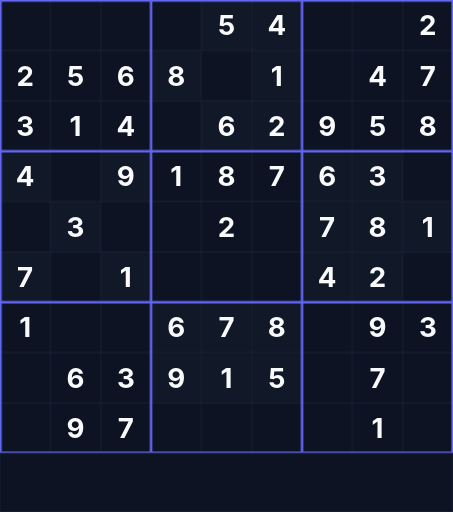
t = 0.00 s
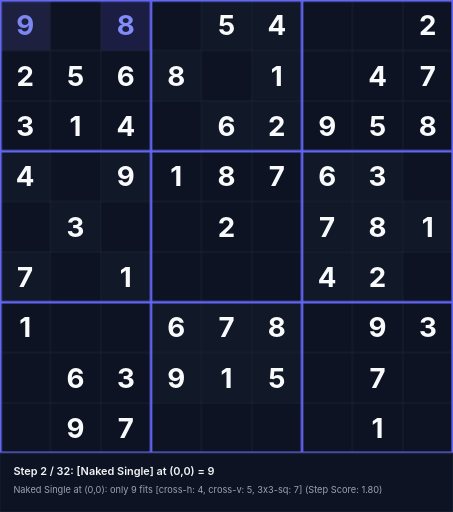
t = 1.58 s
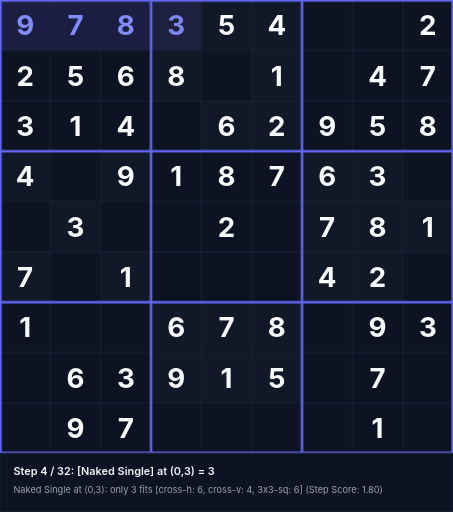
t = 3.38 s
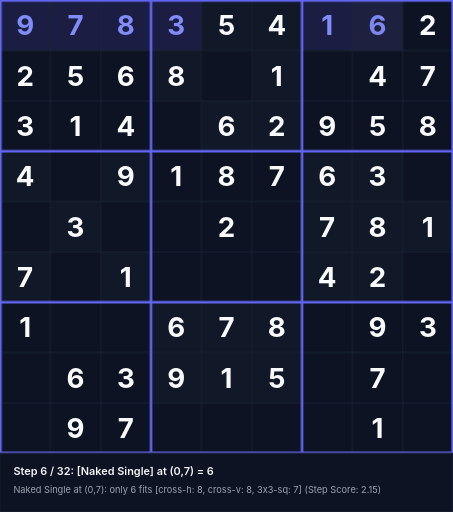
t = 5.18 s
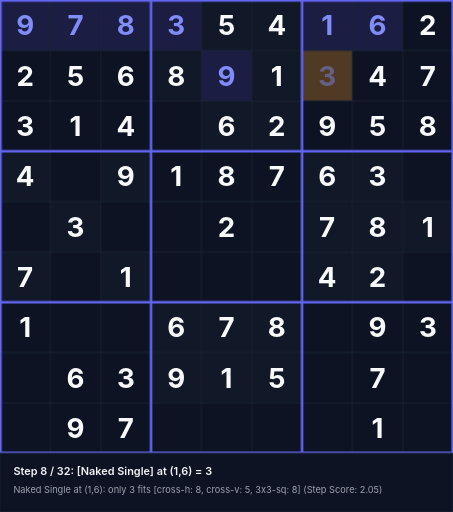
t = 6.55 s
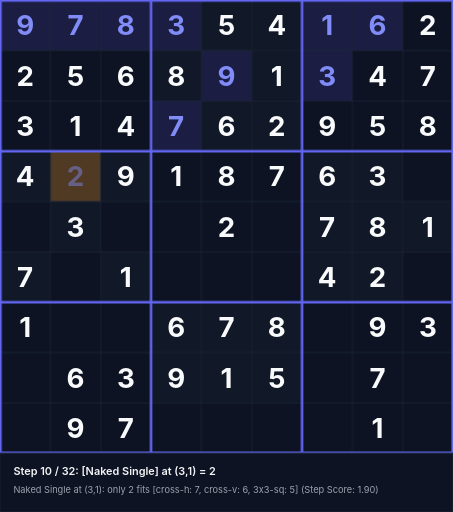
t = 8.35 s

The animated SVG that drew these frames (rendered in a browser with its animation timeline set to each time). Animation: 96 CSS @keyframes rules; frames cover the first 8.35 s, repeats indefinitely.

<svg xmlns="http://www.w3.org/2000/svg" viewBox="0 0 540 610" width="540" height="610">
<style>
  .text-given { font-family: 'Inter', system-ui, sans-serif; font-weight: 700; font-size: 33px; text-anchor: middle; dominant-baseline: central; fill: #f9fafb; }
  .text-step { font-family: 'Inter', system-ui, sans-serif; font-weight: 700; font-size: 33px; text-anchor: middle; dominant-baseline: central; fill: #818cf8; }
  .status-text { font-family: 'Inter', system-ui, sans-serif; font-weight: 600; font-size: 13px; fill: #f3f4f6; }
  .sub-status { font-family: 'Inter', system-ui, sans-serif; font-weight: 400; font-size: 11px; fill: #9ca3af; }
@keyframes anim-step-0 {
  0%, 0.00% { opacity: 0; }
  3.12%, 100% { opacity: 1; }
}
@keyframes anim-bg-0 {
  0%, 0.00% { fill: #0d1322; }
  0.10% { fill: rgba(245, 158, 11, 0.45); }
  3.12%, 100% { fill: rgba(99, 102, 241, 0.2); }
}
@keyframes anim-status-0 {
  0%, 0.00% { opacity: 0; }
  0.05%, 3.12% { opacity: 1; }
  3.17%, 100% { opacity: 0; }
}
.step-val-0 { animation: anim-step-0 28.8s infinite; }
.step-bg-0 { animation: anim-bg-0 28.8s infinite; }
.step-status-0 { animation: anim-status-0 28.8s infinite; }
@keyframes anim-step-1 {
  0%, 3.12% { opacity: 0; }
  6.25%, 100% { opacity: 1; }
}
@keyframes anim-bg-1 {
  0%, 3.12% { fill: #0d1322; }
  3.23% { fill: rgba(245, 158, 11, 0.45); }
  6.25%, 100% { fill: rgba(99, 102, 241, 0.2); }
}
@keyframes anim-status-1 {
  0%, 3.12% { opacity: 0; }
  3.17%, 6.25% { opacity: 1; }
  6.30%, 100% { opacity: 0; }
}
.step-val-1 { animation: anim-step-1 28.8s infinite; }
.step-bg-1 { animation: anim-bg-1 28.8s infinite; }
.step-status-1 { animation: anim-status-1 28.8s infinite; }
@keyframes anim-step-2 {
  0%, 6.25% { opacity: 0; }
  9.38%, 100% { opacity: 1; }
}
@keyframes anim-bg-2 {
  0%, 6.25% { fill: #0d1322; }
  6.35% { fill: rgba(245, 158, 11, 0.45); }
  9.38%, 100% { fill: rgba(99, 102, 241, 0.2); }
}
@keyframes anim-status-2 {
  0%, 6.25% { opacity: 0; }
  6.30%, 9.38% { opacity: 1; }
  9.43%, 100% { opacity: 0; }
}
.step-val-2 { animation: anim-step-2 28.8s infinite; }
.step-bg-2 { animation: anim-bg-2 28.8s infinite; }
.step-status-2 { animation: anim-status-2 28.8s infinite; }
@keyframes anim-step-3 {
  0%, 9.38% { opacity: 0; }
  12.50%, 100% { opacity: 1; }
}
@keyframes anim-bg-3 {
  0%, 9.38% { fill: #0d1322; }
  9.47% { fill: rgba(245, 158, 11, 0.45); }
  12.50%, 100% { fill: rgba(99, 102, 241, 0.2); }
}
@keyframes anim-status-3 {
  0%, 9.38% { opacity: 0; }
  9.43%, 12.50% { opacity: 1; }
  12.55%, 100% { opacity: 0; }
}
.step-val-3 { animation: anim-step-3 28.8s infinite; }
.step-bg-3 { animation: anim-bg-3 28.8s infinite; }
.step-status-3 { animation: anim-status-3 28.8s infinite; }
@keyframes anim-step-4 {
  0%, 12.50% { opacity: 0; }
  15.62%, 100% { opacity: 1; }
}
@keyframes anim-bg-4 {
  0%, 12.50% { fill: #0d1322; }
  12.60% { fill: rgba(245, 158, 11, 0.45); }
  15.62%, 100% { fill: rgba(99, 102, 241, 0.2); }
}
@keyframes anim-status-4 {
  0%, 12.50% { opacity: 0; }
  12.55%, 15.62% { opacity: 1; }
  15.68%, 100% { opacity: 0; }
}
.step-val-4 { animation: anim-step-4 28.8s infinite; }
.step-bg-4 { animation: anim-bg-4 28.8s infinite; }
.step-status-4 { animation: anim-status-4 28.8s infinite; }
@keyframes anim-step-5 {
  0%, 15.62% { opacity: 0; }
  18.75%, 100% { opacity: 1; }
}
@keyframes anim-bg-5 {
  0%, 15.62% { fill: #0d1322; }
  15.72% { fill: rgba(245, 158, 11, 0.45); }
  18.75%, 100% { fill: rgba(99, 102, 241, 0.2); }
}
@keyframes anim-status-5 {
  0%, 15.62% { opacity: 0; }
  15.68%, 18.75% { opacity: 1; }
  18.80%, 100% { opacity: 0; }
}
.step-val-5 { animation: anim-step-5 28.8s infinite; }
.step-bg-5 { animation: anim-bg-5 28.8s infinite; }
.step-status-5 { animation: anim-status-5 28.8s infinite; }
@keyframes anim-step-6 {
  0%, 18.75% { opacity: 0; }
  21.88%, 100% { opacity: 1; }
}
@keyframes anim-bg-6 {
  0%, 18.75% { fill: #0d1322; }
  18.85% { fill: rgba(245, 158, 11, 0.45); }
  21.88%, 100% { fill: rgba(99, 102, 241, 0.2); }
}
@keyframes anim-status-6 {
  0%, 18.75% { opacity: 0; }
  18.80%, 21.88% { opacity: 1; }
  21.93%, 100% { opacity: 0; }
}
.step-val-6 { animation: anim-step-6 28.8s infinite; }
.step-bg-6 { animation: anim-bg-6 28.8s infinite; }
.step-status-6 { animation: anim-status-6 28.8s infinite; }
@keyframes anim-step-7 {
  0%, 21.88% { opacity: 0; }
  25.00%, 100% { opacity: 1; }
}
@keyframes anim-bg-7 {
  0%, 21.88% { fill: #0d1322; }
  21.98% { fill: rgba(245, 158, 11, 0.45); }
  25.00%, 100% { fill: rgba(99, 102, 241, 0.2); }
}
@keyframes anim-status-7 {
  0%, 21.88% { opacity: 0; }
  21.93%, 25.00% { opacity: 1; }
  25.05%, 100% { opacity: 0; }
}
.step-val-7 { animation: anim-step-7 28.8s infinite; }
.step-bg-7 { animation: anim-bg-7 28.8s infinite; }
.step-status-7 { animation: anim-status-7 28.8s infinite; }
@keyframes anim-step-8 {
  0%, 25.00% { opacity: 0; }
  28.12%, 100% { opacity: 1; }
}
@keyframes anim-bg-8 {
  0%, 25.00% { fill: #0d1322; }
  25.10% { fill: rgba(245, 158, 11, 0.45); }
  28.12%, 100% { fill: rgba(99, 102, 241, 0.2); }
}
@keyframes anim-status-8 {
  0%, 25.00% { opacity: 0; }
  25.05%, 28.12% { opacity: 1; }
  28.18%, 100% { opacity: 0; }
}
.step-val-8 { animation: anim-step-8 28.8s infinite; }
.step-bg-8 { animation: anim-bg-8 28.8s infinite; }
.step-status-8 { animation: anim-status-8 28.8s infinite; }
@keyframes anim-step-9 {
  0%, 28.12% { opacity: 0; }
  31.25%, 100% { opacity: 1; }
}
@keyframes anim-bg-9 {
  0%, 28.12% { fill: #0d1322; }
  28.23% { fill: rgba(245, 158, 11, 0.45); }
  31.25%, 100% { fill: rgba(99, 102, 241, 0.2); }
}
@keyframes anim-status-9 {
  0%, 28.12% { opacity: 0; }
  28.18%, 31.25% { opacity: 1; }
  31.30%, 100% { opacity: 0; }
}
.step-val-9 { animation: anim-step-9 28.8s infinite; }
.step-bg-9 { animation: anim-bg-9 28.8s infinite; }
.step-status-9 { animation: anim-status-9 28.8s infinite; }
@keyframes anim-step-10 {
  0%, 31.25% { opacity: 0; }
  34.38%, 100% { opacity: 1; }
}
@keyframes anim-bg-10 {
  0%, 31.25% { fill: #0d1322; }
  31.35% { fill: rgba(245, 158, 11, 0.45); }
  34.38%, 100% { fill: rgba(99, 102, 241, 0.2); }
}
@keyframes anim-status-10 {
  0%, 31.25% { opacity: 0; }
  31.30%, 34.38% { opacity: 1; }
  34.42%, 100% { opacity: 0; }
}
.step-val-10 { animation: anim-step-10 28.8s infinite; }
.step-bg-10 { animation: anim-bg-10 28.8s infinite; }
.step-status-10 { animation: anim-status-10 28.8s infinite; }
@keyframes anim-step-11 {
  0%, 34.38% { opacity: 0; }
  37.50%, 100% { opacity: 1; }
}
@keyframes anim-bg-11 {
  0%, 34.38% { fill: #0d1322; }
  34.48% { fill: rgba(245, 158, 11, 0.45); }
  37.50%, 100% { fill: rgba(99, 102, 241, 0.2); }
}
@keyframes anim-status-11 {
  0%, 34.38% { opacity: 0; }
  34.42%, 37.50% { opacity: 1; }
  37.55%, 100% { opacity: 0; }
}
.step-val-11 { animation: anim-step-11 28.8s infinite; }
.step-bg-11 { animation: anim-bg-11 28.8s infinite; }
.step-status-11 { animation: anim-status-11 28.8s infinite; }
@keyframes anim-step-12 {
  0%, 37.50% { opacity: 0; }
  40.62%, 100% { opacity: 1; }
}
@keyframes anim-bg-12 {
  0%, 37.50% { fill: #0d1322; }
  37.60% { fill: rgba(245, 158, 11, 0.45); }
  40.62%, 100% { fill: rgba(99, 102, 241, 0.2); }
}
@keyframes anim-status-12 {
  0%, 37.50% { opacity: 0; }
  37.55%, 40.62% { opacity: 1; }
  40.67%, 100% { opacity: 0; }
}
.step-val-12 { animation: anim-step-12 28.8s infinite; }
.step-bg-12 { animation: anim-bg-12 28.8s infinite; }
.step-status-12 { animation: anim-status-12 28.8s infinite; }
@keyframes anim-step-13 {
  0%, 40.62% { opacity: 0; }
  43.75%, 100% { opacity: 1; }
}
@keyframes anim-bg-13 {
  0%, 40.62% { fill: #0d1322; }
  40.73% { fill: rgba(245, 158, 11, 0.45); }
  43.75%, 100% { fill: rgba(99, 102, 241, 0.2); }
}
@keyframes anim-status-13 {
  0%, 40.62% { opacity: 0; }
  40.67%, 43.75% { opacity: 1; }
  43.80%, 100% { opacity: 0; }
}
.step-val-13 { animation: anim-step-13 28.8s infinite; }
.step-bg-13 { animation: anim-bg-13 28.8s infinite; }
.step-status-13 { animation: anim-status-13 28.8s infinite; }
@keyframes anim-step-14 {
  0%, 43.75% { opacity: 0; }
  46.88%, 100% { opacity: 1; }
}
@keyframes anim-bg-14 {
  0%, 43.75% { fill: #0d1322; }
  43.85% { fill: rgba(245, 158, 11, 0.45); }
  46.88%, 100% { fill: rgba(99, 102, 241, 0.2); }
}
@keyframes anim-status-14 {
  0%, 43.75% { opacity: 0; }
  43.80%, 46.88% { opacity: 1; }
  46.92%, 100% { opacity: 0; }
}
.step-val-14 { animation: anim-step-14 28.8s infinite; }
.step-bg-14 { animation: anim-bg-14 28.8s infinite; }
.step-status-14 { animation: anim-status-14 28.8s infinite; }
@keyframes anim-step-15 {
  0%, 46.88% { opacity: 0; }
  50.00%, 100% { opacity: 1; }
}
@keyframes anim-bg-15 {
  0%, 46.88% { fill: #0d1322; }
  46.98% { fill: rgba(245, 158, 11, 0.45); }
  50.00%, 100% { fill: rgba(99, 102, 241, 0.2); }
}
@keyframes anim-status-15 {
  0%, 46.88% { opacity: 0; }
  46.92%, 50.00% { opacity: 1; }
  50.05%, 100% { opacity: 0; }
}
.step-val-15 { animation: anim-step-15 28.8s infinite; }
.step-bg-15 { animation: anim-bg-15 28.8s infinite; }
.step-status-15 { animation: anim-status-15 28.8s infinite; }
@keyframes anim-step-16 {
  0%, 50.00% { opacity: 0; }
  53.12%, 100% { opacity: 1; }
}
@keyframes anim-bg-16 {
  0%, 50.00% { fill: #0d1322; }
  50.10% { fill: rgba(245, 158, 11, 0.45); }
  53.12%, 100% { fill: rgba(99, 102, 241, 0.2); }
}
@keyframes anim-status-16 {
  0%, 50.00% { opacity: 0; }
  50.05%, 53.12% { opacity: 1; }
  53.17%, 100% { opacity: 0; }
}
.step-val-16 { animation: anim-step-16 28.8s infinite; }
.step-bg-16 { animation: anim-bg-16 28.8s infinite; }
.step-status-16 { animation: anim-status-16 28.8s infinite; }
@keyframes anim-step-17 {
  0%, 53.12% { opacity: 0; }
  56.25%, 100% { opacity: 1; }
}
@keyframes anim-bg-17 {
  0%, 53.12% { fill: #0d1322; }
  53.23% { fill: rgba(245, 158, 11, 0.45); }
  56.25%, 100% { fill: rgba(99, 102, 241, 0.2); }
}
@keyframes anim-status-17 {
  0%, 53.12% { opacity: 0; }
  53.17%, 56.25% { opacity: 1; }
  56.30%, 100% { opacity: 0; }
}
.step-val-17 { animation: anim-step-17 28.8s infinite; }
.step-bg-17 { animation: anim-bg-17 28.8s infinite; }
.step-status-17 { animation: anim-status-17 28.8s infinite; }
@keyframes anim-step-18 {
  0%, 56.25% { opacity: 0; }
  59.38%, 100% { opacity: 1; }
}
@keyframes anim-bg-18 {
  0%, 56.25% { fill: #0d1322; }
  56.35% { fill: rgba(245, 158, 11, 0.45); }
  59.38%, 100% { fill: rgba(99, 102, 241, 0.2); }
}
@keyframes anim-status-18 {
  0%, 56.25% { opacity: 0; }
  56.30%, 59.38% { opacity: 1; }
  59.42%, 100% { opacity: 0; }
}
.step-val-18 { animation: anim-step-18 28.8s infinite; }
.step-bg-18 { animation: anim-bg-18 28.8s infinite; }
.step-status-18 { animation: anim-status-18 28.8s infinite; }
@keyframes anim-step-19 {
  0%, 59.38% { opacity: 0; }
  62.50%, 100% { opacity: 1; }
}
@keyframes anim-bg-19 {
  0%, 59.38% { fill: #0d1322; }
  59.48% { fill: rgba(245, 158, 11, 0.45); }
  62.50%, 100% { fill: rgba(99, 102, 241, 0.2); }
}
@keyframes anim-status-19 {
  0%, 59.38% { opacity: 0; }
  59.42%, 62.50% { opacity: 1; }
  62.55%, 100% { opacity: 0; }
}
.step-val-19 { animation: anim-step-19 28.8s infinite; }
.step-bg-19 { animation: anim-bg-19 28.8s infinite; }
.step-status-19 { animation: anim-status-19 28.8s infinite; }
@keyframes anim-step-20 {
  0%, 62.50% { opacity: 0; }
  65.62%, 100% { opacity: 1; }
}
@keyframes anim-bg-20 {
  0%, 62.50% { fill: #0d1322; }
  62.60% { fill: rgba(245, 158, 11, 0.45); }
  65.62%, 100% { fill: rgba(99, 102, 241, 0.2); }
}
@keyframes anim-status-20 {
  0%, 62.50% { opacity: 0; }
  62.55%, 65.62% { opacity: 1; }
  65.67%, 100% { opacity: 0; }
}
.step-val-20 { animation: anim-step-20 28.8s infinite; }
.step-bg-20 { animation: anim-bg-20 28.8s infinite; }
.step-status-20 { animation: anim-status-20 28.8s infinite; }
@keyframes anim-step-21 {
  0%, 65.62% { opacity: 0; }
  68.75%, 100% { opacity: 1; }
}
@keyframes anim-bg-21 {
  0%, 65.62% { fill: #0d1322; }
  65.72% { fill: rgba(245, 158, 11, 0.45); }
  68.75%, 100% { fill: rgba(99, 102, 241, 0.2); }
}
@keyframes anim-status-21 {
  0%, 65.62% { opacity: 0; }
  65.67%, 68.75% { opacity: 1; }
  68.80%, 100% { opacity: 0; }
}
.step-val-21 { animation: anim-step-21 28.8s infinite; }
.step-bg-21 { animation: anim-bg-21 28.8s infinite; }
.step-status-21 { animation: anim-status-21 28.8s infinite; }
@keyframes anim-step-22 {
  0%, 68.75% { opacity: 0; }
  71.88%, 100% { opacity: 1; }
}
@keyframes anim-bg-22 {
  0%, 68.75% { fill: #0d1322; }
  68.85% { fill: rgba(245, 158, 11, 0.45); }
  71.88%, 100% { fill: rgba(99, 102, 241, 0.2); }
}
@keyframes anim-status-22 {
  0%, 68.75% { opacity: 0; }
  68.80%, 71.88% { opacity: 1; }
  71.92%, 100% { opacity: 0; }
}
.step-val-22 { animation: anim-step-22 28.8s infinite; }
.step-bg-22 { animation: anim-bg-22 28.8s infinite; }
.step-status-22 { animation: anim-status-22 28.8s infinite; }
@keyframes anim-step-23 {
  0%, 71.88% { opacity: 0; }
  75.00%, 100% { opacity: 1; }
}
@keyframes anim-bg-23 {
  0%, 71.88% { fill: #0d1322; }
  71.97% { fill: rgba(245, 158, 11, 0.45); }
  75.00%, 100% { fill: rgba(99, 102, 241, 0.2); }
}
@keyframes anim-status-23 {
  0%, 71.88% { opacity: 0; }
  71.92%, 75.00% { opacity: 1; }
  75.05%, 100% { opacity: 0; }
}
.step-val-23 { animation: anim-step-23 28.8s infinite; }
.step-bg-23 { animation: anim-bg-23 28.8s infinite; }
.step-status-23 { animation: anim-status-23 28.8s infinite; }
@keyframes anim-step-24 {
  0%, 75.00% { opacity: 0; }
  78.12%, 100% { opacity: 1; }
}
@keyframes anim-bg-24 {
  0%, 75.00% { fill: #0d1322; }
  75.10% { fill: rgba(245, 158, 11, 0.45); }
  78.12%, 100% { fill: rgba(99, 102, 241, 0.2); }
}
@keyframes anim-status-24 {
  0%, 75.00% { opacity: 0; }
  75.05%, 78.12% { opacity: 1; }
  78.17%, 100% { opacity: 0; }
}
.step-val-24 { animation: anim-step-24 28.8s infinite; }
.step-bg-24 { animation: anim-bg-24 28.8s infinite; }
.step-status-24 { animation: anim-status-24 28.8s infinite; }
@keyframes anim-step-25 {
  0%, 78.12% { opacity: 0; }
  81.25%, 100% { opacity: 1; }
}
@keyframes anim-bg-25 {
  0%, 78.12% { fill: #0d1322; }
  78.22% { fill: rgba(245, 158, 11, 0.45); }
  81.25%, 100% { fill: rgba(99, 102, 241, 0.2); }
}
@keyframes anim-status-25 {
  0%, 78.12% { opacity: 0; }
  78.17%, 81.25% { opacity: 1; }
  81.30%, 100% { opacity: 0; }
}
.step-val-25 { animation: anim-step-25 28.8s infinite; }
.step-bg-25 { animation: anim-bg-25 28.8s infinite; }
.step-status-25 { animation: anim-status-25 28.8s infinite; }
@keyframes anim-step-26 {
  0%, 81.25% { opacity: 0; }
  84.38%, 100% { opacity: 1; }
}
@keyframes anim-bg-26 {
  0%, 81.25% { fill: #0d1322; }
  81.35% { fill: rgba(245, 158, 11, 0.45); }
  84.38%, 100% { fill: rgba(99, 102, 241, 0.2); }
}
@keyframes anim-status-26 {
  0%, 81.25% { opacity: 0; }
  81.30%, 84.38% { opacity: 1; }
  84.42%, 100% { opacity: 0; }
}
.step-val-26 { animation: anim-step-26 28.8s infinite; }
.step-bg-26 { animation: anim-bg-26 28.8s infinite; }
.step-status-26 { animation: anim-status-26 28.8s infinite; }
@keyframes anim-step-27 {
  0%, 84.38% { opacity: 0; }
  87.50%, 100% { opacity: 1; }
}
@keyframes anim-bg-27 {
  0%, 84.38% { fill: #0d1322; }
  84.47% { fill: rgba(245, 158, 11, 0.45); }
  87.50%, 100% { fill: rgba(99, 102, 241, 0.2); }
}
@keyframes anim-status-27 {
  0%, 84.38% { opacity: 0; }
  84.42%, 87.50% { opacity: 1; }
  87.55%, 100% { opacity: 0; }
}
.step-val-27 { animation: anim-step-27 28.8s infinite; }
.step-bg-27 { animation: anim-bg-27 28.8s infinite; }
.step-status-27 { animation: anim-status-27 28.8s infinite; }
@keyframes anim-step-28 {
  0%, 87.50% { opacity: 0; }
  90.62%, 100% { opacity: 1; }
}
@keyframes anim-bg-28 {
  0%, 87.50% { fill: #0d1322; }
  87.60% { fill: rgba(245, 158, 11, 0.45); }
  90.62%, 100% { fill: rgba(99, 102, 241, 0.2); }
}
@keyframes anim-status-28 {
  0%, 87.50% { opacity: 0; }
  87.55%, 90.62% { opacity: 1; }
  90.67%, 100% { opacity: 0; }
}
.step-val-28 { animation: anim-step-28 28.8s infinite; }
.step-bg-28 { animation: anim-bg-28 28.8s infinite; }
.step-status-28 { animation: anim-status-28 28.8s infinite; }
@keyframes anim-step-29 {
  0%, 90.62% { opacity: 0; }
  93.75%, 100% { opacity: 1; }
}
@keyframes anim-bg-29 {
  0%, 90.62% { fill: #0d1322; }
  90.72% { fill: rgba(245, 158, 11, 0.45); }
  93.75%, 100% { fill: rgba(99, 102, 241, 0.2); }
}
@keyframes anim-status-29 {
  0%, 90.62% { opacity: 0; }
  90.67%, 93.75% { opacity: 1; }
  93.80%, 100% { opacity: 0; }
}
.step-val-29 { animation: anim-step-29 28.8s infinite; }
.step-bg-29 { animation: anim-bg-29 28.8s infinite; }
.step-status-29 { animation: anim-status-29 28.8s infinite; }
@keyframes anim-step-30 {
  0%, 93.75% { opacity: 0; }
  96.88%, 100% { opacity: 1; }
}
@keyframes anim-bg-30 {
  0%, 93.75% { fill: #0d1322; }
  93.85% { fill: rgba(245, 158, 11, 0.45); }
  96.88%, 100% { fill: rgba(99, 102, 241, 0.2); }
}
@keyframes anim-status-30 {
  0%, 93.75% { opacity: 0; }
  93.80%, 96.88% { opacity: 1; }
  96.92%, 100% { opacity: 0; }
}
.step-val-30 { animation: anim-step-30 28.8s infinite; }
.step-bg-30 { animation: anim-bg-30 28.8s infinite; }
.step-status-30 { animation: anim-status-30 28.8s infinite; }
@keyframes anim-step-31 {
  0%, 96.88% { opacity: 0; }
  100.00%, 100% { opacity: 1; }
}
@keyframes anim-bg-31 {
  0%, 96.88% { fill: #0d1322; }
  96.97% { fill: rgba(245, 158, 11, 0.45); }
  100.00%, 100% { fill: rgba(99, 102, 241, 0.2); }
}
@keyframes anim-status-31 {
  0%, 96.88% { opacity: 0; }
  96.92%, 100.00% { opacity: 1; }
  100.05%, 100% { opacity: 0; }
}
.step-val-31 { animation: anim-step-31 28.8s infinite; }
.step-bg-31 { animation: anim-bg-31 28.8s infinite; }
.step-status-31 { animation: anim-status-31 28.8s infinite; }
</style>
<rect width="540" height="610" fill="#090d16"/>
<rect x="240" y="0" width="60" height="60" fill="#111827"/>
<text x="270" y="30" class="text-given">5</text>
<rect x="300" y="0" width="60" height="60" fill="#111827"/>
<text x="330" y="30" class="text-given">4</text>
<rect x="480" y="0" width="60" height="60" fill="#0d1322"/>
<text x="510" y="30" class="text-given">2</text>
<rect x="0" y="60" width="60" height="60" fill="#0d1322"/>
<text x="30" y="90" class="text-given">2</text>
<rect x="60" y="60" width="60" height="60" fill="#0d1322"/>
<text x="90" y="90" class="text-given">5</text>
<rect x="120" y="60" width="60" height="60" fill="#0d1322"/>
<text x="150" y="90" class="text-given">6</text>
<rect x="180" y="60" width="60" height="60" fill="#111827"/>
<text x="210" y="90" class="text-given">8</text>
<rect x="300" y="60" width="60" height="60" fill="#111827"/>
<text x="330" y="90" class="text-given">1</text>
<rect x="420" y="60" width="60" height="60" fill="#0d1322"/>
<text x="450" y="90" class="text-given">4</text>
<rect x="480" y="60" width="60" height="60" fill="#0d1322"/>
<text x="510" y="90" class="text-given">7</text>
<rect x="0" y="120" width="60" height="60" fill="#0d1322"/>
<text x="30" y="150" class="text-given">3</text>
<rect x="60" y="120" width="60" height="60" fill="#0d1322"/>
<text x="90" y="150" class="text-given">1</text>
<rect x="120" y="120" width="60" height="60" fill="#0d1322"/>
<text x="150" y="150" class="text-given">4</text>
<rect x="240" y="120" width="60" height="60" fill="#111827"/>
<text x="270" y="150" class="text-given">6</text>
<rect x="300" y="120" width="60" height="60" fill="#111827"/>
<text x="330" y="150" class="text-given">2</text>
<rect x="360" y="120" width="60" height="60" fill="#0d1322"/>
<text x="390" y="150" class="text-given">9</text>
<rect x="420" y="120" width="60" height="60" fill="#0d1322"/>
<text x="450" y="150" class="text-given">5</text>
<rect x="480" y="120" width="60" height="60" fill="#0d1322"/>
<text x="510" y="150" class="text-given">8</text>
<rect x="0" y="180" width="60" height="60" fill="#111827"/>
<text x="30" y="210" class="text-given">4</text>
<rect x="120" y="180" width="60" height="60" fill="#111827"/>
<text x="150" y="210" class="text-given">9</text>
<rect x="180" y="180" width="60" height="60" fill="#0d1322"/>
<text x="210" y="210" class="text-given">1</text>
<rect x="240" y="180" width="60" height="60" fill="#0d1322"/>
<text x="270" y="210" class="text-given">8</text>
<rect x="300" y="180" width="60" height="60" fill="#0d1322"/>
<text x="330" y="210" class="text-given">7</text>
<rect x="360" y="180" width="60" height="60" fill="#111827"/>
<text x="390" y="210" class="text-given">6</text>
<rect x="420" y="180" width="60" height="60" fill="#111827"/>
<text x="450" y="210" class="text-given">3</text>
<rect x="60" y="240" width="60" height="60" fill="#111827"/>
<text x="90" y="270" class="text-given">3</text>
<rect x="240" y="240" width="60" height="60" fill="#0d1322"/>
<text x="270" y="270" class="text-given">2</text>
<rect x="360" y="240" width="60" height="60" fill="#111827"/>
<text x="390" y="270" class="text-given">7</text>
<rect x="420" y="240" width="60" height="60" fill="#111827"/>
<text x="450" y="270" class="text-given">8</text>
<rect x="480" y="240" width="60" height="60" fill="#111827"/>
<text x="510" y="270" class="text-given">1</text>
<rect x="0" y="300" width="60" height="60" fill="#111827"/>
<text x="30" y="330" class="text-given">7</text>
<rect x="120" y="300" width="60" height="60" fill="#111827"/>
<text x="150" y="330" class="text-given">1</text>
<rect x="360" y="300" width="60" height="60" fill="#111827"/>
<text x="390" y="330" class="text-given">4</text>
<rect x="420" y="300" width="60" height="60" fill="#111827"/>
<text x="450" y="330" class="text-given">2</text>
<rect x="0" y="360" width="60" height="60" fill="#0d1322"/>
<text x="30" y="390" class="text-given">1</text>
<rect x="180" y="360" width="60" height="60" fill="#111827"/>
<text x="210" y="390" class="text-given">6</text>
<rect x="240" y="360" width="60" height="60" fill="#111827"/>
<text x="270" y="390" class="text-given">7</text>
<rect x="300" y="360" width="60" height="60" fill="#111827"/>
<text x="330" y="390" class="text-given">8</text>
<rect x="420" y="360" width="60" height="60" fill="#0d1322"/>
<text x="450" y="390" class="text-given">9</text>
<rect x="480" y="360" width="60" height="60" fill="#0d1322"/>
<text x="510" y="390" class="text-given">3</text>
<rect x="60" y="420" width="60" height="60" fill="#0d1322"/>
<text x="90" y="450" class="text-given">6</text>
<rect x="120" y="420" width="60" height="60" fill="#0d1322"/>
<text x="150" y="450" class="text-given">3</text>
<rect x="180" y="420" width="60" height="60" fill="#111827"/>
<text x="210" y="450" class="text-given">9</text>
<rect x="240" y="420" width="60" height="60" fill="#111827"/>
<text x="270" y="450" class="text-given">1</text>
<rect x="300" y="420" width="60" height="60" fill="#111827"/>
<text x="330" y="450" class="text-given">5</text>
<rect x="420" y="420" width="60" height="60" fill="#0d1322"/>
<text x="450" y="450" class="text-given">7</text>
<rect x="60" y="480" width="60" height="60" fill="#0d1322"/>
<text x="90" y="510" class="text-given">9</text>
<rect x="120" y="480" width="60" height="60" fill="#0d1322"/>
<text x="150" y="510" class="text-given">7</text>
<rect x="420" y="480" width="60" height="60" fill="#0d1322"/>
<text x="450" y="510" class="text-given">1</text>
<rect x="120" y="0" width="60" height="60" class="step-bg-0"/>
<text x="150" y="30" class="text-step step-val-0">8</text>
<rect x="0" y="0" width="60" height="60" class="step-bg-1"/>
<text x="30" y="30" class="text-step step-val-1">9</text>
<rect x="60" y="0" width="60" height="60" class="step-bg-2"/>
<text x="90" y="30" class="text-step step-val-2">7</text>
<rect x="180" y="0" width="60" height="60" class="step-bg-3"/>
<text x="210" y="30" class="text-step step-val-3">3</text>
<rect x="360" y="0" width="60" height="60" class="step-bg-4"/>
<text x="390" y="30" class="text-step step-val-4">1</text>
<rect x="420" y="0" width="60" height="60" class="step-bg-5"/>
<text x="450" y="30" class="text-step step-val-5">6</text>
<rect x="240" y="60" width="60" height="60" class="step-bg-6"/>
<text x="270" y="90" class="text-step step-val-6">9</text>
<rect x="360" y="60" width="60" height="60" class="step-bg-7"/>
<text x="390" y="90" class="text-step step-val-7">3</text>
<rect x="180" y="120" width="60" height="60" class="step-bg-8"/>
<text x="210" y="150" class="text-step step-val-8">7</text>
<rect x="60" y="180" width="60" height="60" class="step-bg-9"/>
<text x="90" y="210" class="text-step step-val-9">2</text>
<rect x="480" y="180" width="60" height="60" class="step-bg-10"/>
<text x="510" y="210" class="text-step step-val-10">5</text>
<rect x="120" y="240" width="60" height="60" class="step-bg-11"/>
<text x="150" y="270" class="text-step step-val-11">5</text>
<rect x="0" y="240" width="60" height="60" class="step-bg-12"/>
<text x="30" y="270" class="text-step step-val-12">6</text>
<rect x="180" y="240" width="60" height="60" class="step-bg-13"/>
<text x="210" y="270" class="text-step step-val-13">4</text>
<rect x="300" y="240" width="60" height="60" class="step-bg-14"/>
<text x="330" y="270" class="text-step step-val-14">9</text>
<rect x="60" y="300" width="60" height="60" class="step-bg-15"/>
<text x="90" y="330" class="text-step step-val-15">8</text>
<rect x="180" y="300" width="60" height="60" class="step-bg-16"/>
<text x="210" y="330" class="text-step step-val-16">5</text>
<rect x="240" y="300" width="60" height="60" class="step-bg-17"/>
<text x="270" y="330" class="text-step step-val-17">3</text>
<rect x="300" y="300" width="60" height="60" class="step-bg-18"/>
<text x="330" y="330" class="text-step step-val-18">6</text>
<rect x="480" y="300" width="60" height="60" class="step-bg-19"/>
<text x="510" y="330" class="text-step step-val-19">9</text>
<rect x="60" y="360" width="60" height="60" class="step-bg-20"/>
<text x="90" y="390" class="text-step step-val-20">4</text>
<rect x="120" y="360" width="60" height="60" class="step-bg-21"/>
<text x="150" y="390" class="text-step step-val-21">2</text>
<rect x="360" y="360" width="60" height="60" class="step-bg-22"/>
<text x="390" y="390" class="text-step step-val-22">5</text>
<rect x="0" y="420" width="60" height="60" class="step-bg-23"/>
<text x="30" y="450" class="text-step step-val-23">8</text>
<rect x="360" y="420" width="60" height="60" class="step-bg-24"/>
<text x="390" y="450" class="text-step step-val-24">2</text>
<rect x="480" y="420" width="60" height="60" class="step-bg-25"/>
<text x="510" y="450" class="text-step step-val-25">4</text>
<rect x="0" y="480" width="60" height="60" class="step-bg-26"/>
<text x="30" y="510" class="text-step step-val-26">5</text>
<rect x="180" y="480" width="60" height="60" class="step-bg-27"/>
<text x="210" y="510" class="text-step step-val-27">2</text>
<rect x="240" y="480" width="60" height="60" class="step-bg-28"/>
<text x="270" y="510" class="text-step step-val-28">4</text>
<rect x="300" y="480" width="60" height="60" class="step-bg-29"/>
<text x="330" y="510" class="text-step step-val-29">3</text>
<rect x="360" y="480" width="60" height="60" class="step-bg-30"/>
<text x="390" y="510" class="text-step step-val-30">8</text>
<rect x="480" y="480" width="60" height="60" class="step-bg-31"/>
<text x="510" y="510" class="text-step step-val-31">6</text>
<line x1="60" y1="0" x2="60" y2="540" stroke="#1f293d" stroke-width="1"/>
<line x1="0" y1="60" x2="540" y2="60" stroke="#1f293d" stroke-width="1"/>
<line x1="120" y1="0" x2="120" y2="540" stroke="#1f293d" stroke-width="1"/>
<line x1="0" y1="120" x2="540" y2="120" stroke="#1f293d" stroke-width="1"/>
<line x1="240" y1="0" x2="240" y2="540" stroke="#1f293d" stroke-width="1"/>
<line x1="0" y1="240" x2="540" y2="240" stroke="#1f293d" stroke-width="1"/>
<line x1="300" y1="0" x2="300" y2="540" stroke="#1f293d" stroke-width="1"/>
<line x1="0" y1="300" x2="540" y2="300" stroke="#1f293d" stroke-width="1"/>
<line x1="420" y1="0" x2="420" y2="540" stroke="#1f293d" stroke-width="1"/>
<line x1="0" y1="420" x2="540" y2="420" stroke="#1f293d" stroke-width="1"/>
<line x1="480" y1="0" x2="480" y2="540" stroke="#1f293d" stroke-width="1"/>
<line x1="0" y1="480" x2="540" y2="480" stroke="#1f293d" stroke-width="1"/>
<line x1="0" y1="0" x2="0" y2="540" stroke="#6366f1" stroke-width="4"/>
<line x1="0" y1="0" x2="540" y2="0" stroke="#6366f1" stroke-width="4"/>
<line x1="180" y1="0" x2="180" y2="540" stroke="#6366f1" stroke-width="3"/>
<line x1="0" y1="180" x2="540" y2="180" stroke="#6366f1" stroke-width="3"/>
<line x1="360" y1="0" x2="360" y2="540" stroke="#6366f1" stroke-width="3"/>
<line x1="0" y1="360" x2="540" y2="360" stroke="#6366f1" stroke-width="3"/>
<line x1="540" y1="0" x2="540" y2="540" stroke="#6366f1" stroke-width="4"/>
<line x1="0" y1="540" x2="540" y2="540" stroke="#6366f1" stroke-width="4"/>
<rect x="0" y="540" width="540" height="70" fill="#0d1322" stroke="#1f293d" stroke-width="1"/>
<g class="step-status-0">
  <text x="16" y="566" class="status-text">Step 1 / 32: [Naked Single] at (0,2) = 8</text>
  <text x="16" y="588" class="sub-status">Naked Single at (0,2): only 8 fits [cross-h: 3, cross-v: 6, 3x3-sq: 6] (Step Score: 1.75)</text>
</g>
<g class="step-status-1">
  <text x="16" y="566" class="status-text">Step 2 / 32: [Naked Single] at (0,0) = 9</text>
  <text x="16" y="588" class="sub-status">Naked Single at (0,0): only 9 fits [cross-h: 4, cross-v: 5, 3x3-sq: 7] (Step Score: 1.80)</text>
</g>
<g class="step-status-2">
  <text x="16" y="566" class="status-text">Step 3 / 32: [Naked Single] at (0,1) = 7</text>
  <text x="16" y="588" class="sub-status">Naked Single at (0,1): only 7 fits [cross-h: 5, cross-v: 5, 3x3-sq: 8] (Step Score: 1.90)</text>
</g>
<g class="step-status-3">
  <text x="16" y="566" class="status-text">Step 4 / 32: [Naked Single] at (0,3) = 3</text>
  <text x="16" y="588" class="sub-status">Naked Single at (0,3): only 3 fits [cross-h: 6, cross-v: 4, 3x3-sq: 6] (Step Score: 1.80)</text>
</g>
<g class="step-status-4">
  <text x="16" y="566" class="status-text">Step 5 / 32: [Naked Single] at (0,6) = 1</text>
  <text x="16" y="588" class="sub-status">Naked Single at (0,6): only 1 fits [cross-h: 7, cross-v: 4, 3x3-sq: 6] (Step Score: 1.85)</text>
</g>
<g class="step-status-5">
  <text x="16" y="566" class="status-text">Step 6 / 32: [Naked Single] at (0,7) = 6</text>
  <text x="16" y="588" class="sub-status">Naked Single at (0,7): only 6 fits [cross-h: 8, cross-v: 8, 3x3-sq: 7] (Step Score: 2.15)</text>
</g>
<g class="step-status-6">
  <text x="16" y="566" class="status-text">Step 7 / 32: [Naked Single] at (1,4) = 9</text>
  <text x="16" y="588" class="sub-status">Naked Single at (1,4): only 9 fits [cross-h: 7, cross-v: 6, 3x3-sq: 7] (Step Score: 2.00)</text>
</g>
<g class="step-status-7">
  <text x="16" y="566" class="status-text">Step 8 / 32: [Naked Single] at (1,6) = 3</text>
  <text x="16" y="588" class="sub-status">Naked Single at (1,6): only 3 fits [cross-h: 8, cross-v: 5, 3x3-sq: 8] (Step Score: 2.05)</text>
</g>
<g class="step-status-8">
  <text x="16" y="566" class="status-text">Step 9 / 32: [Naked Single] at (2,3) = 7</text>
  <text x="16" y="588" class="sub-status">Naked Single at (2,3): only 7 fits [cross-h: 8, cross-v: 5, 3x3-sq: 8] (Step Score: 2.05)</text>
</g>
<g class="step-status-9">
  <text x="16" y="566" class="status-text">Step 10 / 32: [Naked Single] at (3,1) = 2</text>
  <text x="16" y="588" class="sub-status">Naked Single at (3,1): only 2 fits [cross-h: 7, cross-v: 6, 3x3-sq: 5] (Step Score: 1.90)</text>
</g>
<g class="step-status-10">
  <text x="16" y="566" class="status-text">Step 11 / 32: [Naked Single] at (3,8) = 5</text>
  <text x="16" y="588" class="sub-status">Naked Single at (3,8): only 5 fits [cross-h: 8, cross-v: 5, 3x3-sq: 7] (Step Score: 2.00)</text>
</g>
<g class="step-status-11">
  <text x="16" y="566" class="status-text">Step 12 / 32: [Naked Single] at (4,2) = 5</text>
  <text x="16" y="588" class="sub-status">Naked Single at (4,2): only 5 fits [cross-h: 5, cross-v: 7, 3x3-sq: 6] (Step Score: 1.90)</text>
</g>
<g class="step-status-12">
  <text x="16" y="566" class="status-text">Step 13 / 32: [Naked Single] at (4,0) = 6</text>
  <text x="16" y="588" class="sub-status">Naked Single at (4,0): only 6 fits [cross-h: 6, cross-v: 6, 3x3-sq: 7] (Step Score: 1.95)</text>
</g>
<g class="step-status-13">
  <text x="16" y="566" class="status-text">Step 14 / 32: [Naked Single] at (4,3) = 4</text>
  <text x="16" y="588" class="sub-status">Naked Single at (4,3): only 4 fits [cross-h: 7, cross-v: 6, 3x3-sq: 4] (Step Score: 1.85)</text>
</g>
<g class="step-status-14">
  <text x="16" y="566" class="status-text">Step 15 / 32: [Naked Single] at (4,5) = 9</text>
  <text x="16" y="588" class="sub-status">Naked Single at (4,5): only 9 fits [cross-h: 8, cross-v: 6, 3x3-sq: 5] (Step Score: 1.95)</text>
</g>
<g class="step-status-15">
  <text x="16" y="566" class="status-text">Step 16 / 32: [Naked Single] at (5,1) = 8</text>
  <text x="16" y="588" class="sub-status">Naked Single at (5,1): only 8 fits [cross-h: 4, cross-v: 7, 3x3-sq: 8] (Step Score: 1.95)</text>
</g>
<g class="step-status-16">
  <text x="16" y="566" class="status-text">Step 17 / 32: [Naked Single] at (5,3) = 5</text>
  <text x="16" y="588" class="sub-status">Naked Single at (5,3): only 5 fits [cross-h: 5, cross-v: 7, 3x3-sq: 6] (Step Score: 1.90)</text>
</g>
<g class="step-status-17">
  <text x="16" y="566" class="status-text">Step 18 / 32: [Naked Single] at (5,4) = 3</text>
  <text x="16" y="588" class="sub-status">Naked Single at (5,4): only 3 fits [cross-h: 6, cross-v: 7, 3x3-sq: 7] (Step Score: 2.00)</text>
</g>
<g class="step-status-18">
  <text x="16" y="566" class="status-text">Step 19 / 32: [Naked Single] at (5,5) = 6</text>
  <text x="16" y="588" class="sub-status">Naked Single at (5,5): only 6 fits [cross-h: 7, cross-v: 7, 3x3-sq: 8] (Step Score: 2.10)</text>
</g>
<g class="step-status-19">
  <text x="16" y="566" class="status-text">Step 20 / 32: [Naked Single] at (5,8) = 9</text>
  <text x="16" y="588" class="sub-status">Naked Single at (5,8): only 9 fits [cross-h: 8, cross-v: 6, 3x3-sq: 8] (Step Score: 2.10)</text>
</g>
<g class="step-status-20">
  <text x="16" y="566" class="status-text">Step 21 / 32: [Naked Single] at (6,1) = 4</text>
  <text x="16" y="588" class="sub-status">Naked Single at (6,1): only 4 fits [cross-h: 6, cross-v: 8, 3x3-sq: 5] (Step Score: 1.95)</text>
</g>
<g class="step-status-21">
  <text x="16" y="566" class="status-text">Step 22 / 32: [Naked Single] at (6,2) = 2</text>
  <text x="16" y="588" class="sub-status">Naked Single at (6,2): only 2 fits [cross-h: 7, cross-v: 8, 3x3-sq: 6] (Step Score: 2.05)</text>
</g>
<g class="step-status-22">
  <text x="16" y="566" class="status-text">Step 23 / 32: [Naked Single] at (6,6) = 5</text>
  <text x="16" y="588" class="sub-status">Naked Single at (6,6): only 5 fits [cross-h: 8, cross-v: 6, 3x3-sq: 4] (Step Score: 1.90)</text>
</g>
<g class="step-status-23">
  <text x="16" y="566" class="status-text">Step 24 / 32: [Naked Single] at (7,0) = 8</text>
  <text x="16" y="588" class="sub-status">Naked Single at (7,0): only 8 fits [cross-h: 6, cross-v: 7, 3x3-sq: 7] (Step Score: 2.00)</text>
</g>
<g class="step-status-24">
  <text x="16" y="566" class="status-text">Step 25 / 32: [Naked Single] at (7,6) = 2</text>
  <text x="16" y="588" class="sub-status">Naked Single at (7,6): only 2 fits [cross-h: 7, cross-v: 7, 3x3-sq: 5] (Step Score: 1.95)</text>
</g>
<g class="step-status-25">
  <text x="16" y="566" class="status-text">Step 26 / 32: [Naked Single] at (7,8) = 4</text>
  <text x="16" y="588" class="sub-status">Naked Single at (7,8): only 4 fits [cross-h: 8, cross-v: 7, 3x3-sq: 6] (Step Score: 2.05)</text>
</g>
<g class="step-status-26">
  <text x="16" y="566" class="status-text">Step 27 / 32: [Naked Single] at (8,0) = 5</text>
  <text x="16" y="588" class="sub-status">Naked Single at (8,0): only 5 fits [cross-h: 3, cross-v: 8, 3x3-sq: 8] (Step Score: 1.95)</text>
</g>
<g class="step-status-27">
  <text x="16" y="566" class="status-text">Step 28 / 32: [Naked Single] at (8,3) = 2</text>
  <text x="16" y="588" class="sub-status">Naked Single at (8,3): only 2 fits [cross-h: 4, cross-v: 8, 3x3-sq: 6] (Step Score: 1.90)</text>
</g>
<g class="step-status-28">
  <text x="16" y="566" class="status-text">Step 29 / 32: [Naked Single] at (8,4) = 4</text>
  <text x="16" y="588" class="sub-status">Naked Single at (8,4): only 4 fits [cross-h: 5, cross-v: 8, 3x3-sq: 7] (Step Score: 2.00)</text>
</g>
<g class="step-status-29">
  <text x="16" y="566" class="status-text">Step 30 / 32: [Naked Single] at (8,5) = 3</text>
  <text x="16" y="588" class="sub-status">Naked Single at (8,5): only 3 fits [cross-h: 6, cross-v: 8, 3x3-sq: 8] (Step Score: 2.10)</text>
</g>
<g class="step-status-30">
  <text x="16" y="566" class="status-text">Step 31 / 32: [Naked Single] at (8,6) = 8</text>
  <text x="16" y="588" class="sub-status">Naked Single at (8,6): only 8 fits [cross-h: 7, cross-v: 8, 3x3-sq: 7] (Step Score: 2.10)</text>
</g>
<g class="step-status-31">
  <text x="16" y="566" class="status-text">Step 32 / 32: [Naked Single] at (8,8) = 6</text>
  <text x="16" y="588" class="sub-status">Naked Single at (8,8): only 6 fits [cross-h: 8, cross-v: 8, 3x3-sq: 8] (Step Score: 2.20)</text>
</g>
</svg>
